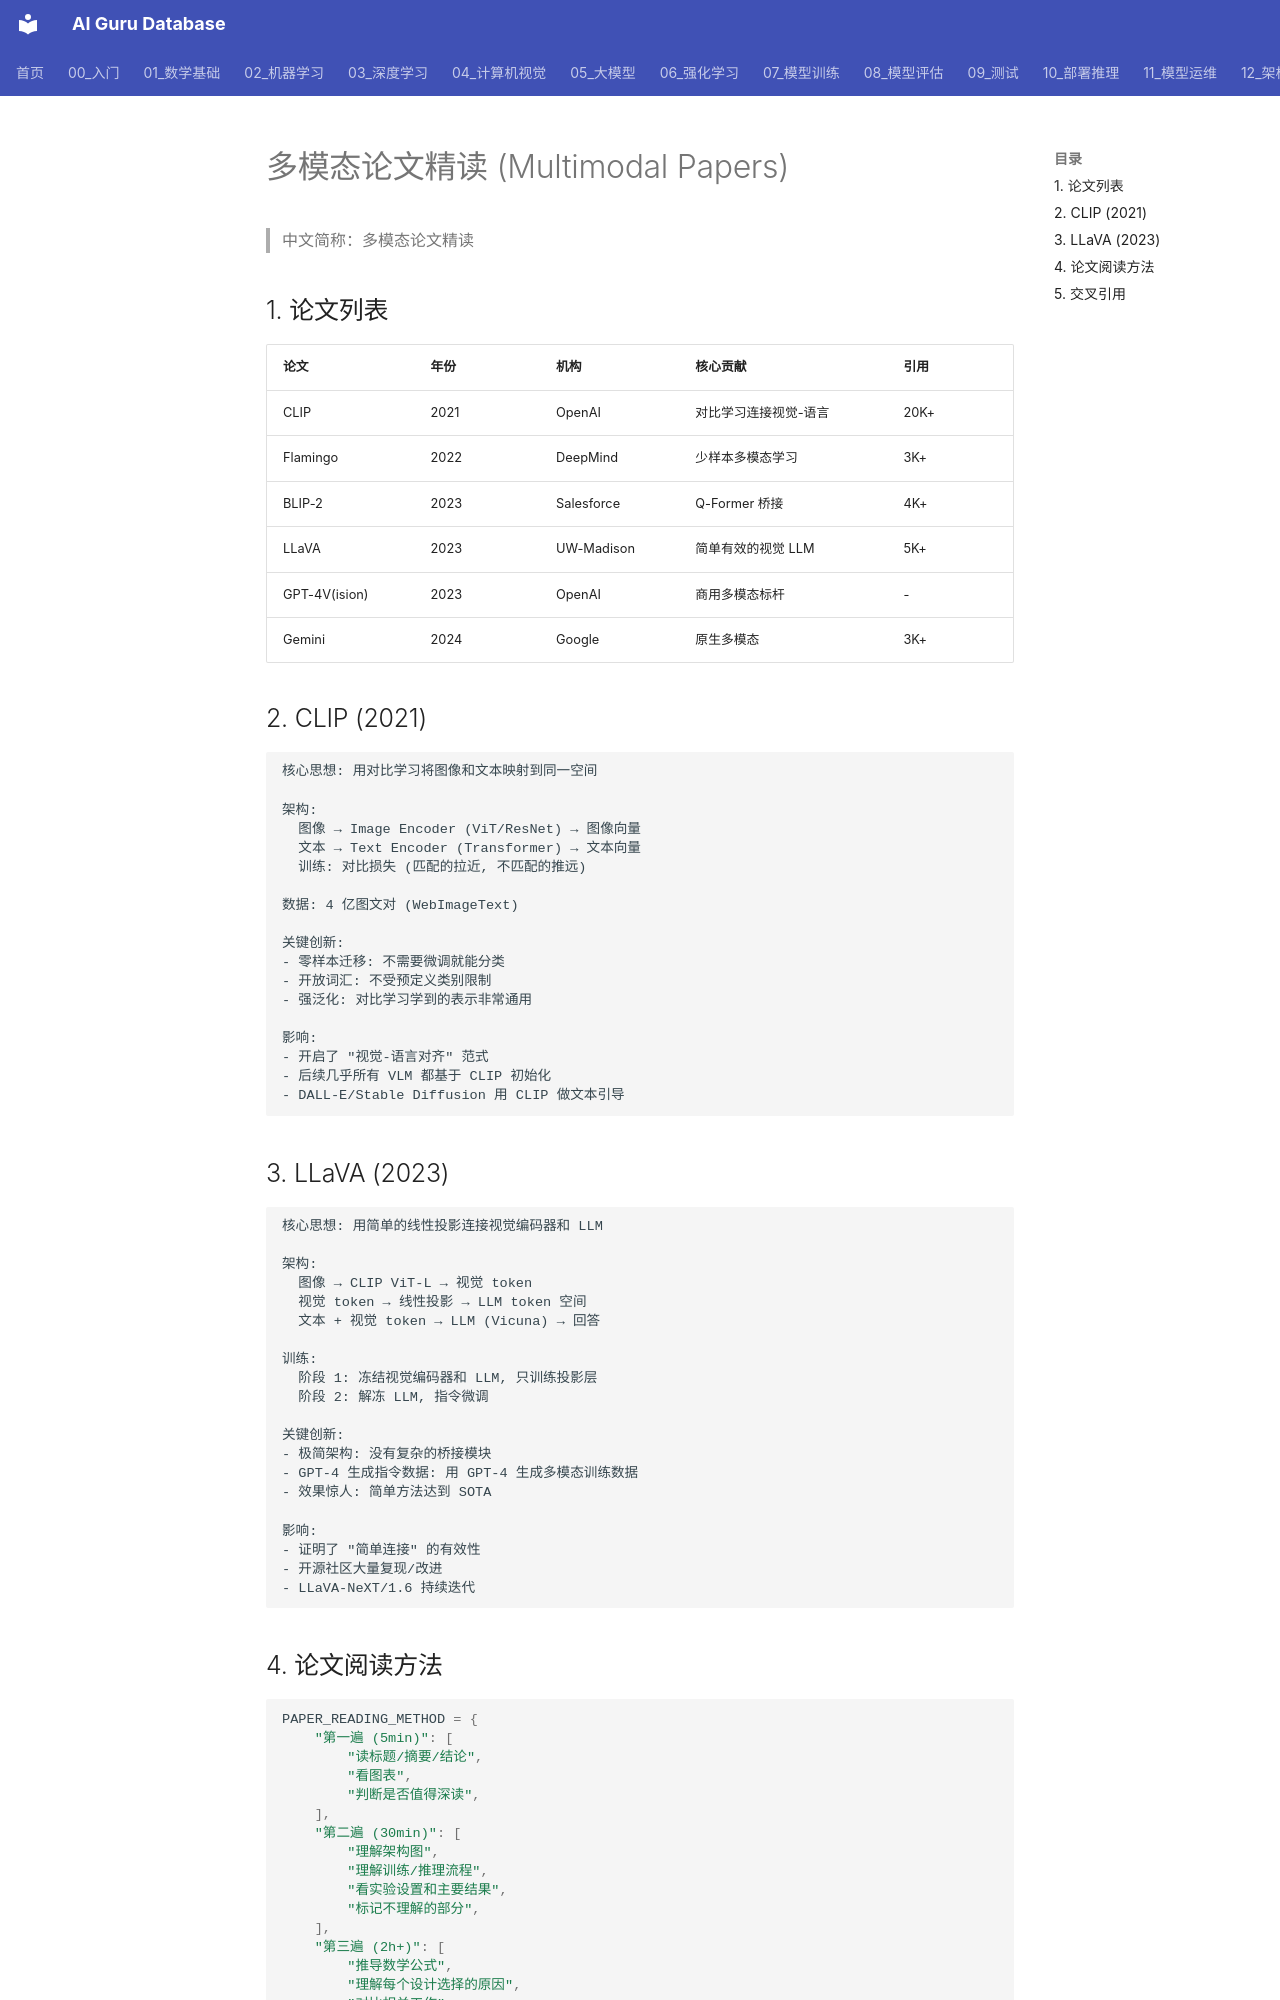

repository: ai-guru-global/ai-guru-database · page: 20_论文精读/11_领域综述/03_多模态_论文/index.html · generator: mkdocs

---
title: 多模态论文精读 (Multimodal Papers)
category: 06-papers
tags: ["multimodal", "clip", "llava", "gpt-4v", "vision-language"]
summary: "多模态核心论文精读：CLIP/BLIP-2/LLaVA/GPT-4V/Flamingo，每篇含核心思想、架构解析、实验结果、后续影响。"
created: 2026-07-21
updated: 2026-07-21
tier: supporting
sources: []

name_zh: "多模态论文精读"
---
# 多模态论文精读 (Multimodal Papers)

> 中文简称：多模态论文精读

## 1. 论文列表

| 论文 | 年份 | 机构 | 核心贡献 | 引用 |
|------|------|------|----------|------|
| CLIP | 2021 | OpenAI | 对比学习连接视觉-语言 | 20K+ |
| Flamingo | 2022 | DeepMind | 少样本多模态学习 | 3K+ |
| BLIP-2 | 2023 | Salesforce | Q-Former 桥接 | 4K+ |
| LLaVA | 2023 | UW-Madison | 简单有效的视觉 LLM | 5K+ |
| GPT-4V(ision) | 2023 | OpenAI | 商用多模态标杆 | - |
| Gemini | 2024 | Google | 原生多模态 | 3K+ |

## 2. CLIP (2021)

```
核心思想: 用对比学习将图像和文本映射到同一空间

架构:
  图像 → Image Encoder (ViT/ResNet) → 图像向量
  文本 → Text Encoder (Transformer) → 文本向量
  训练: 对比损失 (匹配的拉近, 不匹配的推远)

数据: 4 亿图文对 (WebImageText)

关键创新:
- 零样本迁移: 不需要微调就能分类
- 开放词汇: 不受预定义类别限制
- 强泛化: 对比学习学到的表示非常通用

影响:
- 开启了 "视觉-语言对齐" 范式
- 后续几乎所有 VLM 都基于 CLIP 初始化
- DALL-E/Stable Diffusion 用 CLIP 做文本引导
```

## 3. LLaVA (2023)

```
核心思想: 用简单的线性投影连接视觉编码器和 LLM

架构:
  图像 → CLIP ViT-L → 视觉 token
  视觉 token → 线性投影 → LLM token 空间
  文本 + 视觉 token → LLM (Vicuna) → 回答

训练:
  阶段 1: 冻结视觉编码器和 LLM, 只训练投影层
  阶段 2: 解冻 LLM, 指令微调

关键创新:
- 极简架构: 没有复杂的桥接模块
- GPT-4 生成指令数据: 用 GPT-4 生成多模态训练数据
- 效果惊人: 简单方法达到 SOTA

影响:
- 证明了 "简单连接" 的有效性
- 开源社区大量复现/改进
- LLaVA-NeXT/1.6 持续迭代
```
